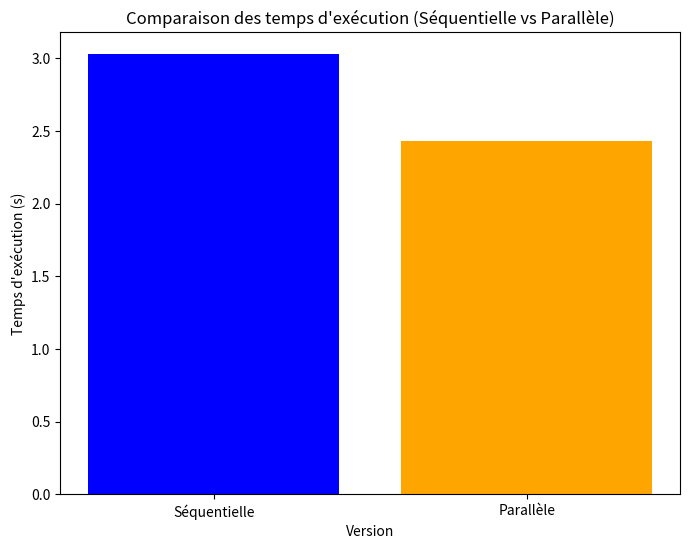

Write Python code to recreate this figure.
import matplotlib.pyplot as plt

sequential_time = 3.028447389602661
parallel_time = 2.4278180599212646

versions = ['Séquentielle', 'Parallèle']
execution_times = [sequential_time, parallel_time]

# Créer le graph
plt.figure(figsize=(8, 6))
plt.bar(versions, execution_times, color=['blue', 'orange'])
plt.xlabel('Version')
plt.ylabel('Temps d\'exécution (s)')
plt.title('Comparaison des temps d\'exécution (Séquentielle vs Parallèle)')
plt.show()
